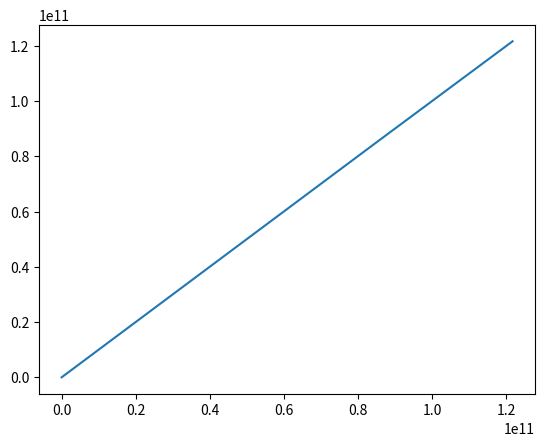

The matplotlib source for this figure:
from __future__ import division
from matplotlib.pyplot import *
from numpy import *

#Fysiske konstanter
ke=8.9875517873681764*10**9 #Coulomb's constant in Nm²/C²
G=6.67408*10**-11#Gravitational constant
h=6.626070040*10**34 #Planck's constant in Js
hbar=1.054571800*10**-34#h-bar
e=1.6021766208*10**-19#Elementary charge in Coulomb
c=299792458#Exact speed of light in vacuum
u=1.660539040*10**-27#Atomic mass unit in kg
me=9.10938215*10**-31#Electronic mass in kg
μ0=4*pi*10**-7#vacuum permeability
R=1.0967757*10**7
NA=6.022140857*10**23#Avogadro constant in 1/mol
ε0=1/(μ0*c**2)#vacuum permittivity
a0=hbar**2/(me*ke*(e**2))#Bhorradien

def euler(r0, v0, t0, t1, dt, a_r):
    # number of steps
    N = int((t1-t0)/dt)

    # creating arrays
    t = linspace(t0, t1, N)
    r = zeros((N,3))
    v = zeros((N,3))

    r[0] = r0
    v[0] = v0
    for i in range(N-1):
        r[i+1] = r[i] + v[i]*dt
        dis = linalg.norm(r[i+1]) # |r|, distance
        a = a_r(dis)*r[i+1]/dis
        v[i+1] = v[i] + v[i]*dt
    return t, r, v

#jordas startposisjon i 3-dimensjoner (x0,y0,z0) den 29 october
x0 = 1.217028542396214E+11
y0 = 8.567168551533313E+10
z0 = -2.309376537841951E+07
#jordas starthastighet i 3 dimensjoner (vx0,vy0,vz0) den 29 october
vx0 = -1.769518806056676E+04
vy0 = 2.421094267101882E+04
vz0 = -1.125332356349184

m_s = 1.98855E+30 # sunmass
m_m = 7.34767309*10**22# moonmass
m_e = 5.972*10**24# earthmass
r_e = 1.47098074*10**11# orbital radius
v_e = 30300 # 
tstart = 0 #
tfinal = 60*60*24*365 # seconds
dt = 60*60

#acceleration on a body subject to the gravitational force of the sun
def newtons_law(r):
    return (G*m_s)/(r**2)

t, r, v = euler([x0,y0,z0],[vx0,vy0,vz0],tstart,tfinal,dt,newtons_law)
plot(r[0],r[1])
show()